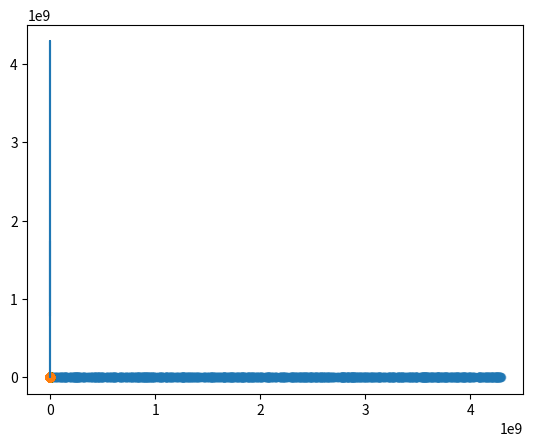

Python code for this plot:
import numpy as np
import matplotlib.pyplot as plt
import random
#Definición de variables globales
m = 2**32
a = 1013904223
c = 1664525
x0 = (102264 + 102425 + 104112)//3

def gcl(n, a = a, x0 = x0, c = c, m = m): #n = cantidad de iteraciones
	valores = []
	x_act = x0
	for i in range(n):
		x_sig = (a * x_act + c) % m
		valores.append(x_sig)
		x_act = x_sig
	return valores

def gclB(n, a = a, x0 = x0, c = c, m = m): #n = cantidad de iteraciones
	valores_normalizados = gcl(n,a=a,x0=x0,c=c,m=m)
	for i in range(len(valores_normalizados)):
		valores_normalizados[i] = valores_normalizados[i]/m
	return valores_normalizados

def gclD(n, a = a, x0 = x0, c = c, m = m): #n = cantidad de iteraciones
	valores = [] #Valores abritrarios
	for i in range(55):
		valores.append(random.randint(0, 2**24))
	for i in range(n-55):
		x_sig = (valores[i-24] + valores[i-55]) % 2**24
		valores.append(x_sig)
	return valores

def main():
	n=1000
#1)a) Implementar un Generador Congruencial Lineal (GCL) de módulo 2
#32, multiplicador 1013904223, incremento de
#1664525 y semilla igual a la parte entera del promedio de los números de padrón de los integrantes del grupo.
	a_results = gcl(n)

#b) Modificar el GCL implementado en el punto a) para que devuelva números al azar entre 0 y 1
	b_results = gclB(n)

#c) Realizar los gráficos que considere necesarios para mostrar las distribuciones de números al azar
#generados en los puntos a) y b)
	plt.plot(a_results) #density plot
	#plt.show()
	
	plt.plot(b_results) #density plot
	#plt.show()

	nums =[]
	for i in range(n):
		nums.append(i)
	plt.scatter(a_results,nums, alpha=0.5) #scatter plot
	#plt.show()	
	
	plt.scatter(b_results,nums, alpha=0.5) #scatter plot
	#plt.show()

#d) Basándose en el generador implementado en el ítem a,implemente el generador aditivo de Mitchell y Moore
	d_results = gclD(n)

main()